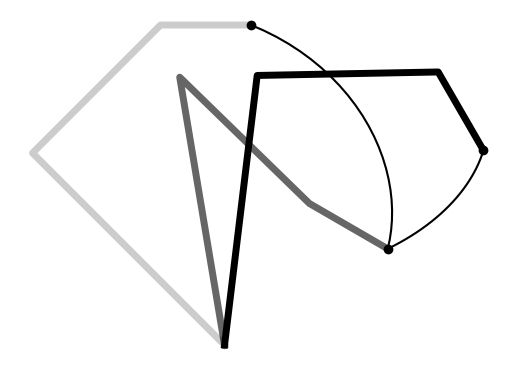

Recreate this plot in Python. (Note: this script raises an exception after producing the figure.)
'''
    Batch iLQR applied to an object affordance planning problem with a planar manipulator, by considering object boundaries.

    Copyright (c) 2021 Idiap Research Institute, http://www.idiap.ch/
[redacted]
[redacted]

    This file is part of RCFS.

    RCFS is free software: you can redistribute it and/or modify
    it under the terms of the GNU General Public License version 3 as
    published by the Free Software Foundation.

    RCFS is distributed in the hope that it will be useful,
    but WITHOUT ANY WARRANTY; without even the implied warranty of
    MERCHANTABILITY or FITNESS FOR A PARTICULAR PURPOSE. See the
    GNU General Public License for more details.

    You should have received a copy of the GNU General Public License
    along with RCFS. If not, see <http://www.gnu.org/licenses/>.
'''

import copy
import numpy as np
import numpy.matlib
import matplotlib.pyplot as plt
import matplotlib.patches as patches

# Helper functions
# ===============================

# Logarithmic map for R^2 x S^1 manifold
def logmap(f,f0):
    position_error = f[:,:2] - f0[:,:2]
    orientation_error = np.imag(np.log( np.exp( f0[:,-1]*1j ).conj().T * np.exp(f[:,-1]*1j).T )).conj().reshape((-1,1))
    error = np.hstack(( position_error , orientation_error ))
    return error

# Forward kinematics for E-E
def fkin(x):
    global param
    x = x.T
    A = np.tril(np.ones([param["nbVarX"],param["nbVarX"]]))
    f = np.vstack((param["linkLengths"] @ np.cos(A @ x), 
                   param["linkLengths"] @ np.sin(A @ x), 
                   np.mod(np.sum(x,0)+np.pi, 2*np.pi) - np.pi)) #x1,x2,o (orientation as single Euler angle for planar robot)
    return f.T

# Forward Kinematics for all joints
def fkin0(x):
    T = np.tril(np.ones([param["nbVarX"],param["nbVarX"]]))
    T2 = np.tril(np.matlib.repmat(param["linkLengths"],len(x),1))
    f = np.vstack(( 
        T2 @ np.cos(T@x),
        T2 @ np.sin(T@x)
    )).T
    f = np.vstack(( 
        np.zeros(2),
        f
    ))
    return f

def jkin(x):
    global param
    T = np.tril( np.ones((len(x),len(x))) )
    J = np.vstack((
        -np.sin(T@x).T @ np.diag(param["linkLengths"]) @ T,
        np.cos(T@x).T @ np.diag(param["linkLengths"]) @ T,
        np.ones(len(x))
    ))
    return J

# Cost and gradient
def f_reach( x , bounding_boxes = True ):
    global param

    f = logmap(fkin(x),param["mu"])
    J = np.zeros(( len(x) * param["nbVarF"] , len(x) * param["nbVarX"] ))

    for t in range(x.shape[0]):
        f[t,:2] = param["A"][t].T @ f[t,:2] # Object oriented fk
        Jtmp = jkin(x[t])
        Jtmp[:2] = param["A"][t].T @ Jtmp[:2] # Object centered jacobian

        if bounding_boxes:
            for i in range(2):
                if abs(f[t,i]) < param["sizeObj"][i]:
                    f[t,i] = 0
                    Jtmp[i]=0
                else:
                    f[t,i] -=  np.sign(f[t,i]) * param["sizeObj"][i]
        J[ t*param["nbVarF"]:(t+1)*param["nbVarF"] , t*param["nbVarX"]:(t+1)*param["nbVarX"]] = Jtmp
    return f,J

# General param parameters
# ===============================
param = {
    "dt":1e-2,
    "nbData":50,
    "nbIter":50,
    "nbPoints":2,
    "nbVarX":3,
    "nbVarU":3,
    "nbVarF":3,
    "linkLengths":[3,2,1],
    "sizeObj":[.2,.3],
    "tracking_term":1e0,
    "r":1e-6
}

# Task parameters
# ===============================

# Targets
param["mu"] = np.asarray([
    [2,1,-np.pi/6],				# x , y , orientation
    [3,2,-np.pi/3]
])

# Transformation matrices
param["A"] = np.zeros( (param["nbPoints"],2,2) )
for i in range(param["nbPoints"]):
    orn_t = param["mu"][i,-1]
    param["A"][i,:,:] = np.asarray([
        [np.cos(orn_t) , -np.sin(orn_t)],
        [np.sin(orn_t) , np.cos(orn_t)]
    ])

# Regularization matrix
R = np.identity( (param["nbData"]-1) * param["nbVarU"] ) * param["r"]

# Precision matrix
Q = np.identity( param["nbVarF"]  * param["nbPoints"]) * param["tracking_term"]
Qc = copy.deepcopy(Q) # Object affordance constraint matrix

# Constraining the offset of the first and second viapoint to be correlated
Qc[:2,3:5] = -np.identity(2) *1e0
Qc[3:5,:2] = -np.identity(2) *1e0

# System parameters
# ===============================

# Time occurence of viapoints
tl = np.linspace(0,param["nbData"],param["nbPoints"]+1)
tl = np.rint(tl[1:]).astype(np.int64)-1
idx = np.array([ i + np.arange(0,param["nbVarX"],1) for i in (tl* param["nbVarX"])]) 

u = np.zeros( param["nbVarU"] * (param["nbData"]-1) ) # Initial control command
x0 = np.array( [3*np.pi/4 , -np.pi/2 , - np.pi/4] ) # Initial state (in joint space)

# Transfer matrices (for linear system as single integrator)
Su0 = np.vstack([np.zeros((param["nbVarX"], param["nbVarX"]*(param["nbData"]-1))), 
      np.tril(np.kron(np.ones((param["nbData"]-1, param["nbData"]-1)), np.eye(param["nbVarX"])*param["dt"]))]) 
Sx0 = np.kron( np.ones(param["nbData"]) , np.identity(param["nbVarX"]) ).T
Su = Su0[idx.flatten()] # We remove the lines that are out of interest

# Solving iLQR
# ===============================

for i in range( param["nbIter"] ):
    x = Su0 @ u + Sx0 @ x0
    x = x.reshape( (  param["nbData"] , param["nbVarX"]) )

    f, J = f_reach(x[tl])
    fc , Jc = f_reach(x[tl],False)
    du = np.linalg.inv(Su.T @ J.T @ Q @ J @ Su + Su.T @ Jc.T @ Qc @ Jc @ Su + R) @ (-Su.T @ J.T @ Q @ f.flatten() - Su.T @ Jc.T @ Qc @ fc.flatten() - u * param["r"])

    # Perform line search
    alpha = 1
    cost0 = f.flatten() @ Q @ f.flatten() + fc.flatten() @ Qc @ fc.flatten() + np.linalg.norm(u) * param["r"]
    
    while True:
        utmp = u + du * alpha
        xtmp = Su0 @ utmp + Sx0 @ x0
        xtmp = xtmp.reshape( (  param["nbData"] , param["nbVarX"]) )
        ftmp, _ = f_reach(xtmp[tl])
        fctmp, _ = f_reach(xtmp[tl],False)
        cost = ftmp.flatten() @ Q @ ftmp.flatten() + fctmp.flatten() @ Qc @ fctmp.flatten() + np.linalg.norm(utmp) * param["r"]
        
        if cost < cost0 or alpha < 1e-3:
            u = utmp
            print("Iteration {}, cost: {}, alpha: {}".format(i,cost,alpha))
            break

        alpha /=2

# Ploting
# ===============================

plt.figure()
plt.axis("off")
plt.gca().set_aspect('equal', adjustable='box')

# Get points of interest
f = fkin(x)
f00 = fkin0(x[0])
f10 = fkin0(x[tl[0]])
fT0 = fkin0(x[tl[1]])

plt.plot( f00[:,0] , f00[:,1],c='black',linewidth=5,alpha=.2)
plt.plot( f10[:,0] , f10[:,1],c='black',linewidth=5,alpha=.6)
plt.plot( fT0[:,0] , fT0[:,1],c='black',linewidth=5,alpha=1)

plt.plot(f[:,0],f[:,1],c="black",marker="o",markevery=[0]+tl.tolist()) 

# Plot bounding box or via-points
ax = plt.gca()
color_map = ["deepskyblue","darkorange"]
for i in range(param["nbPoints"]):

    rect_origin = param["mu"][i,:2] - param["A"][i]@np.array(param["sizeObj"])
    rect_orn = param["mu"][i,-1]

    rect = patches.Rectangle(rect_origin,param["sizeObj"][0]*2,param["sizeObj"][1]*2,np.degrees(rect_orn),color=color_map[i])
    ax.add_patch(rect)

plt.show()
